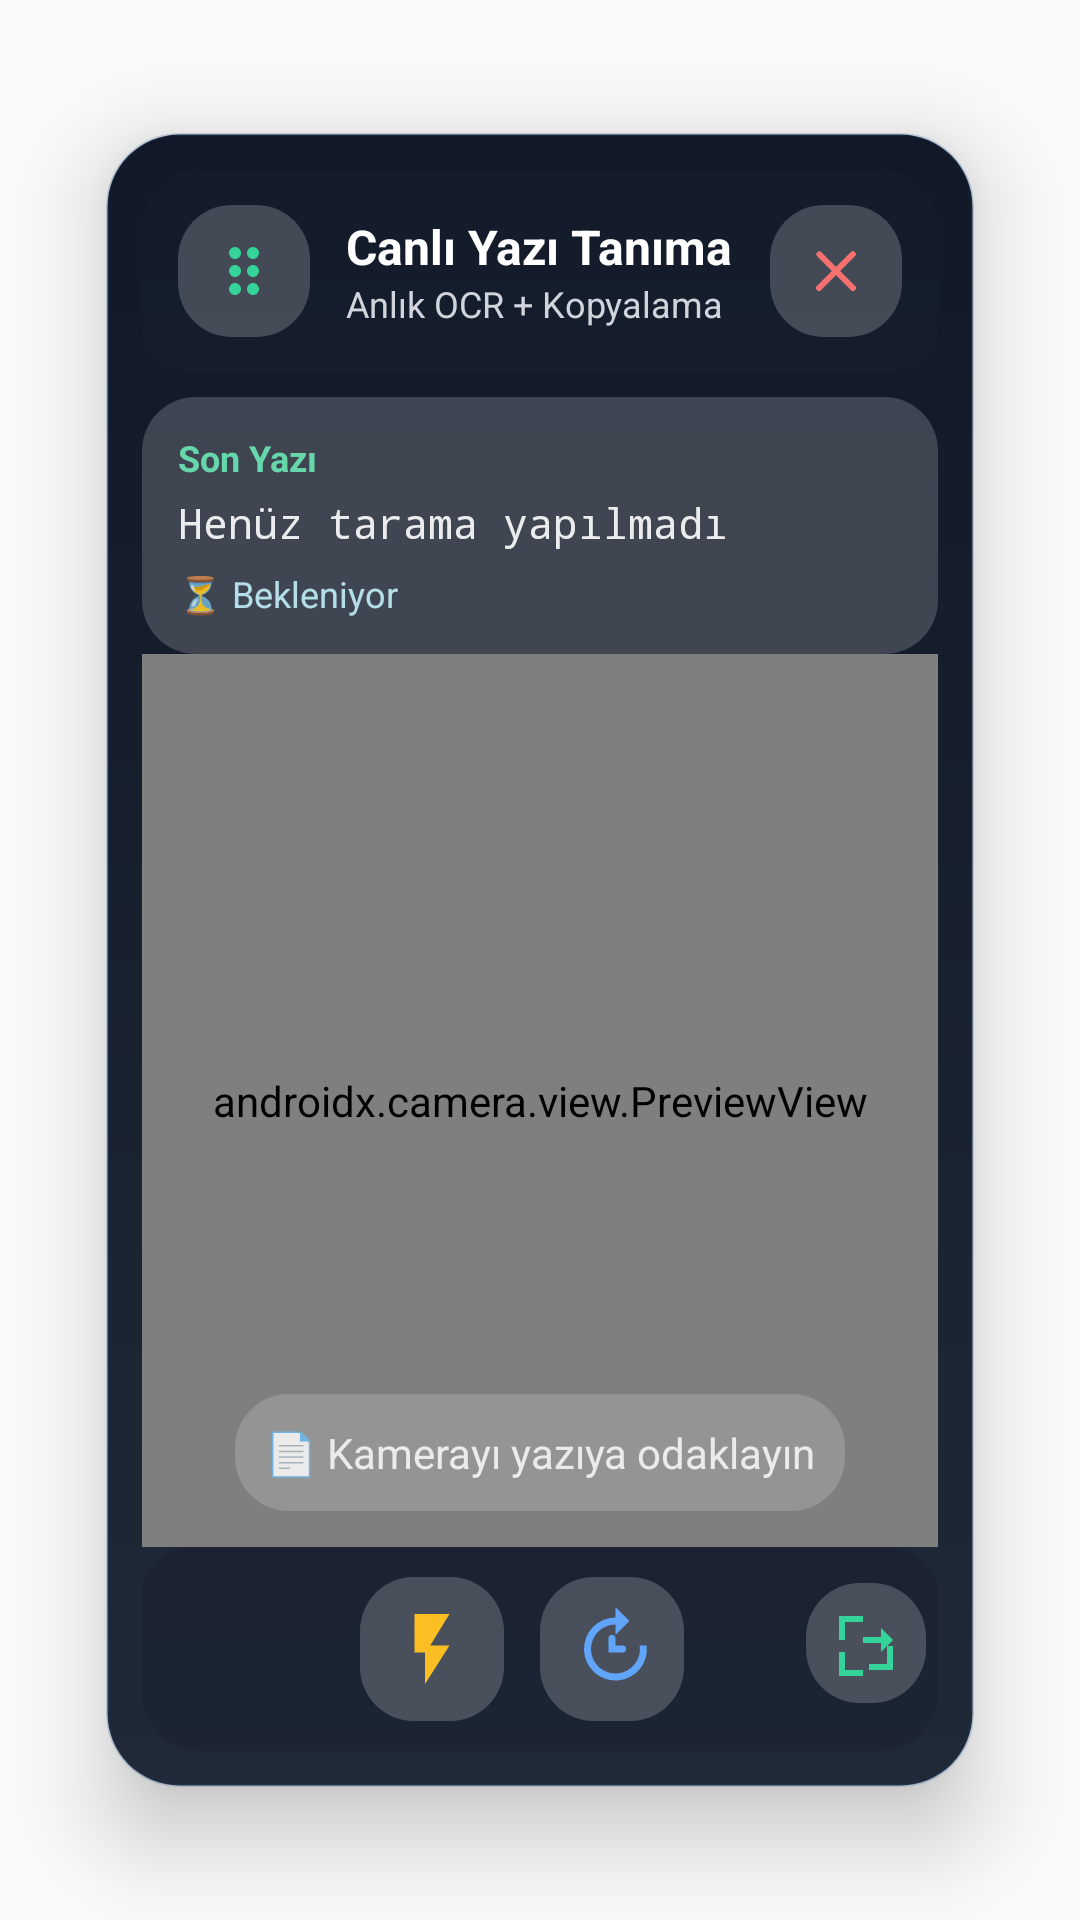

Reconstruct the res/layout file that produces this screen, plus the resources it refers to.
<!-- AndroidManifest.xml: application theme AppTheme -->
<!-- res/layout/floating_ocr_layout.xml -->
<?xml version="1.0" encoding="utf-8"?>
<FrameLayout xmlns:android="http://schemas.android.com/apk/res/android"
    xmlns:app="http://schemas.android.com/apk/res-auto"
    android:layout_width="match_parent"
    android:layout_height="match_parent"
    android:background="@android:color/transparent">

    <androidx.cardview.widget.CardView
        android:layout_width="match_parent"
        android:layout_height="match_parent"
        android:layout_margin="10dp"
        app:cardCornerRadius="24dp"
        app:cardElevation="18dp"
        app:cardUseCompatPadding="true"
        app:cardBackgroundColor="@android:color/transparent">

        <androidx.constraintlayout.widget.ConstraintLayout
            android:layout_width="match_parent"
            android:layout_height="match_parent"
            android:background="@drawable/floating_panel_bg"
            android:padding="12dp">

    <LinearLayout
                android:id="@+id/ocr_header"
                android:layout_width="0dp"
        android:layout_height="wrap_content"
        android:orientation="horizontal"
                android:gravity="center_vertical"
                android:padding="12dp"
                android:background="@drawable/floating_header_bg"
                app:layout_constraintTop_toTopOf="parent"
                app:layout_constraintStart_toStartOf="parent"
                app:layout_constraintEnd_toEndOf="parent">

        <ImageView
            android:id="@+id/ocr_drag_handle"
                    android:layout_width="44dp"
                    android:layout_height="44dp"
                    android:background="@drawable/floating_chip_bg"
                    android:padding="10dp"
                    android:tint="#34D399"
                    android:src="@drawable/ic_drag_indicator"
                    android:contentDescription="Taşı" />

                <LinearLayout
            android:layout_width="0dp"
            android:layout_height="wrap_content"
            android:layout_weight="1"
                    android:orientation="vertical"
                    android:paddingStart="12dp"
                    android:paddingEnd="12dp">

                    <TextView
                        android:id="@+id/ocr_title"
                        android:layout_width="wrap_content"
                        android:layout_height="wrap_content"
                        android:text="Canlı Yazı Tanıma"
            android:textColor="#FFFFFF"
                        android:textSize="16sp"
                        android:textStyle="bold" />

                    <TextView
                        android:id="@+id/ocr_subtitle"
                        android:layout_width="wrap_content"
                        android:layout_height="wrap_content"
                        android:text="Anlık OCR + Kopyalama"
                        android:textColor="#D1D5DB"
                        android:textSize="12sp" />
                </LinearLayout>

        <ImageView
            android:id="@+id/ocr_close_button"
                    android:layout_width="44dp"
                    android:layout_height="44dp"
                    android:background="@drawable/floating_chip_bg"
                    android:padding="10dp"
                    android:tint="#F87171"
                    android:src="@drawable/ic_close"
                    android:contentDescription="Kapat" />
    </LinearLayout>

    <LinearLayout
                android:id="@+id/ocr_last_result_container"
                android:layout_width="0dp"
                android:layout_height="wrap_content"
                android:orientation="vertical"
                android:padding="12dp"
                android:background="@drawable/floating_chip_bg"
                android:alpha="0.92"
                android:layout_marginTop="8dp"
                android:layout_marginBottom="12dp"
                app:layout_constraintTop_toBottomOf="@id/ocr_header"
                app:layout_constraintStart_toStartOf="parent"
                app:layout_constraintEnd_toEndOf="parent">

                <TextView
                    android:id="@+id/ocr_last_result_label"
                    android:layout_width="wrap_content"
                    android:layout_height="wrap_content"
                    android:text="Son Yazı"
                    android:textColor="#6EE7B7"
                    android:textSize="12sp"
                    android:textStyle="bold" />

                <TextView
                    android:id="@+id/ocr_last_result_text"
                    android:layout_width="match_parent"
                    android:layout_height="wrap_content"
                    android:text="Henüz tarama yapılmadı"
                    android:textColor="#FFFFFF"
                    android:textSize="14sp"
                    android:fontFamily="monospace"
                    android:maxLines="6"
                    android:ellipsize="end"
                    android:layout_marginTop="4dp" />

                <TextView
                    android:id="@+id/ocr_last_result_meta"
        android:layout_width="match_parent"
                    android:layout_height="wrap_content"
                    android:text="⏳ Bekleniyor"
                    android:textColor="#C4F1F9"
                    android:textSize="12sp"
                    android:layout_marginTop="6dp" />
            </LinearLayout>

            <androidx.camera.view.PreviewView
                android:id="@+id/ocr_preview"
                android:layout_width="0dp"
                android:layout_height="0dp"
                app:layout_constraintTop_toBottomOf="@id/ocr_last_result_container"
                app:layout_constraintBottom_toTopOf="@id/ocr_control_bar"
                app:layout_constraintStart_toStartOf="parent"
                app:layout_constraintEnd_toEndOf="parent"
                app:scaleType="fillCenter" />

            <LinearLayout
                android:id="@+id/ocr_control_bar"
                android:layout_width="0dp"
        android:layout_height="wrap_content"
        android:orientation="horizontal"
                android:gravity="center"
                android:padding="10dp"
                android:background="@drawable/floating_footer_bg"
                app:layout_constraintBottom_toBottomOf="parent"
                app:layout_constraintStart_toStartOf="parent"
                app:layout_constraintEnd_toEndOf="parent">

        <ImageView
            android:id="@+id/ocr_flash_button"
                    android:layout_width="48dp"
                    android:layout_height="48dp"
                    android:background="@drawable/floating_chip_bg"
                    android:padding="10dp"
                    android:tint="#FBBF24"
                    android:src="@drawable/ic_flash"
            android:contentDescription="Flaş"
                    android:layout_marginEnd="12dp" />

        <ImageView
            android:id="@+id/ocr_mode_toggle_button"
                    android:layout_width="48dp"
                    android:layout_height="48dp"
                    android:background="@drawable/floating_chip_bg"
                    android:padding="10dp"
            android:tint="#60A5FA"
                    android:src="@drawable/ic_history"
            android:contentDescription="Mod Değiştir"
                    android:layout_marginEnd="12dp" />

        <ImageView
            android:id="@+id/ocr_capture_button"
                    android:layout_width="56dp"
                    android:layout_height="56dp"
                    android:background="@drawable/floating_chip_bg"
                    android:padding="12dp"
                    android:tint="#34D399"
            android:src="@android:drawable/ic_menu_camera"
            android:contentDescription="Fotoğraf Çek"
            android:visibility="gone" />
            </LinearLayout>

        <ImageView
            android:id="@+id/ocr_resize_handle"
                android:layout_width="40dp"
                android:layout_height="40dp"
                android:background="@drawable/floating_chip_bg"
                android:padding="8dp"
                android:tint="#34D399"
                android:src="@drawable/ic_resize"
            android:contentDescription="Boyutlandır"
                app:layout_constraintBottom_toBottomOf="parent"
                app:layout_constraintEnd_toEndOf="parent"
                android:layout_marginBottom="16dp"
                android:layout_marginEnd="4dp" />

    <TextView
        android:id="@+id/ocr_instruction"
        android:layout_width="wrap_content"
        android:layout_height="wrap_content"
                android:text="📄 Kamerayı yazıya odaklayın"
        android:textColor="#FFFFFF"
                android:textSize="14sp"
                android:padding="10dp"
                android:background="@drawable/floating_chip_bg"
                android:alpha="0.85"
                app:layout_constraintBottom_toTopOf="@id/ocr_control_bar"
                app:layout_constraintStart_toStartOf="parent"
                app:layout_constraintEnd_toEndOf="parent"
                android:layout_marginBottom="12dp" />
        </androidx.constraintlayout.widget.ConstraintLayout>
    </androidx.cardview.widget.CardView>
</FrameLayout>
<!-- resources referenced by this layout -->
<resources>
  <!-- drawable floating_chip_bg (drawable) -->
  <?xml version="1.0" encoding="utf-8"?>
  <shape xmlns:android="http://schemas.android.com/apk/res/android">
      <solid android:color="#33FFFFFF" />
      <corners android:radius="18dp" />
  </shape>
  <!-- drawable floating_footer_bg (drawable) -->
  <?xml version="1.0" encoding="utf-8"?>
  <shape xmlns:android="http://schemas.android.com/apk/res/android">
      <solid android:color="#30111422" />
      <corners
          android:topLeftRadius="16dp"
          android:topRightRadius="16dp"
          android:bottomLeftRadius="20dp"
          android:bottomRightRadius="20dp" />
  </shape>
  <!-- drawable floating_header_bg (drawable) -->
  <?xml version="1.0" encoding="utf-8"?>
  <shape xmlns:android="http://schemas.android.com/apk/res/android">
      <solid android:color="#331E293B" />
      <corners
          android:topLeftRadius="20dp"
          android:topRightRadius="20dp"
          android:bottomLeftRadius="14dp"
          android:bottomRightRadius="14dp" />
  </shape>
  <!-- drawable floating_panel_bg (drawable) -->
  <?xml version="1.0" encoding="utf-8"?>
  <shape xmlns:android="http://schemas.android.com/apk/res/android">
      <gradient
          android:startColor="#1F2937"
          android:endColor="#111827"
          android:angle="90" />
      <corners android:radius="24dp" />
      <stroke
          android:width="1dp"
          android:color="#3322568A" />
      <padding
          android:left="6dp"
          android:top="6dp"
          android:right="6dp"
          android:bottom="6dp" />
  </shape>
  <!-- drawable ic_close (drawable) -->
  <?xml version="1.0" encoding="utf-8"?>
  <vector xmlns:android="http://schemas.android.com/apk/res/android"
      android:width="24dp"
      android:height="24dp"
      android:viewportWidth="24"
      android:viewportHeight="24">
      <path
          android:fillColor="#FFFFFFFF"
          android:pathData="M18.3,5.71a1,1 0,0 0,-1.41 0L12,10.59 7.11,5.7A1,1 0,0 0,5.7 7.11L10.59,12 5.7,16.89A1,1 0,1 0,7.11 18.3L12,13.41 16.89,18.3A1,1 0,1 0,18.3 16.89L13.41,12 18.3,7.11a1,1 0,0 0,0 -1.4z" />
  </vector>
  <!-- drawable ic_flash (drawable) -->
  <?xml version="1.0" encoding="utf-8"?>
  <vector xmlns:android="http://schemas.android.com/apk/res/android"
      android:width="24dp"
      android:height="24dp"
      android:viewportWidth="24"
      android:viewportHeight="24">
      <path
          android:fillColor="#FFFFFFFF"
          android:pathData="M7,2h10l-5.5,9H17L10,22v-9H7V2z" />
  </vector>
  <!-- drawable ic_history (drawable) -->
  <?xml version="1.0" encoding="utf-8"?>
  <vector xmlns:android="http://schemas.android.com/apk/res/android"
      android:width="24dp"
      android:height="24dp"
      android:viewportWidth="24"
      android:viewportHeight="24">
      <path
          android:fillColor="#FFFFFFFF"
          android:pathData="M13,3a9,9 0,1 0,8.94 8h-2.02a7,7 0,1 1,-6.92 -6v3l4,-4 -4,-4v3zM12,8a1,1 0,0 0,-1 1v4h4a1,1 0,1 0,0 -2h-2v-2a1,1 0,0 0,-1 -1z" />
  </vector>
  <!-- drawable ic_resize (drawable) -->
  <?xml version="1.0" encoding="utf-8"?>
  <vector xmlns:android="http://schemas.android.com/apk/res/android"
      android:width="24dp"
      android:height="24dp"
      android:viewportWidth="24"
      android:viewportHeight="24">
      <path
          android:fillColor="#FFFFFF"
          android:pathData="M5,5h6V3H3v8h2V5zm14,14h-6v2h8v-8h-2v6zM5,15H3v8h8v-2H5v-6zm16,-4l-4,-4v3h-6v2h6v3l4,-4z"/>
  </vector>
  <style name="AppTheme" parent="Theme.AppCompat.Light.DarkActionBar">
          
          <item name="colorPrimary">@color/colorPrimary</item>
          <item name="colorPrimaryDark">@color/colorPrimaryDark</item>
          <item name="colorAccent">@color/colorAccent</item>
      </style>
  <color name="colorPrimary">#8B5CF6</color>
  <color name="colorPrimaryDark">#7C3AED</color>
  <color name="colorAccent">#EC4899</color>
</resources>
